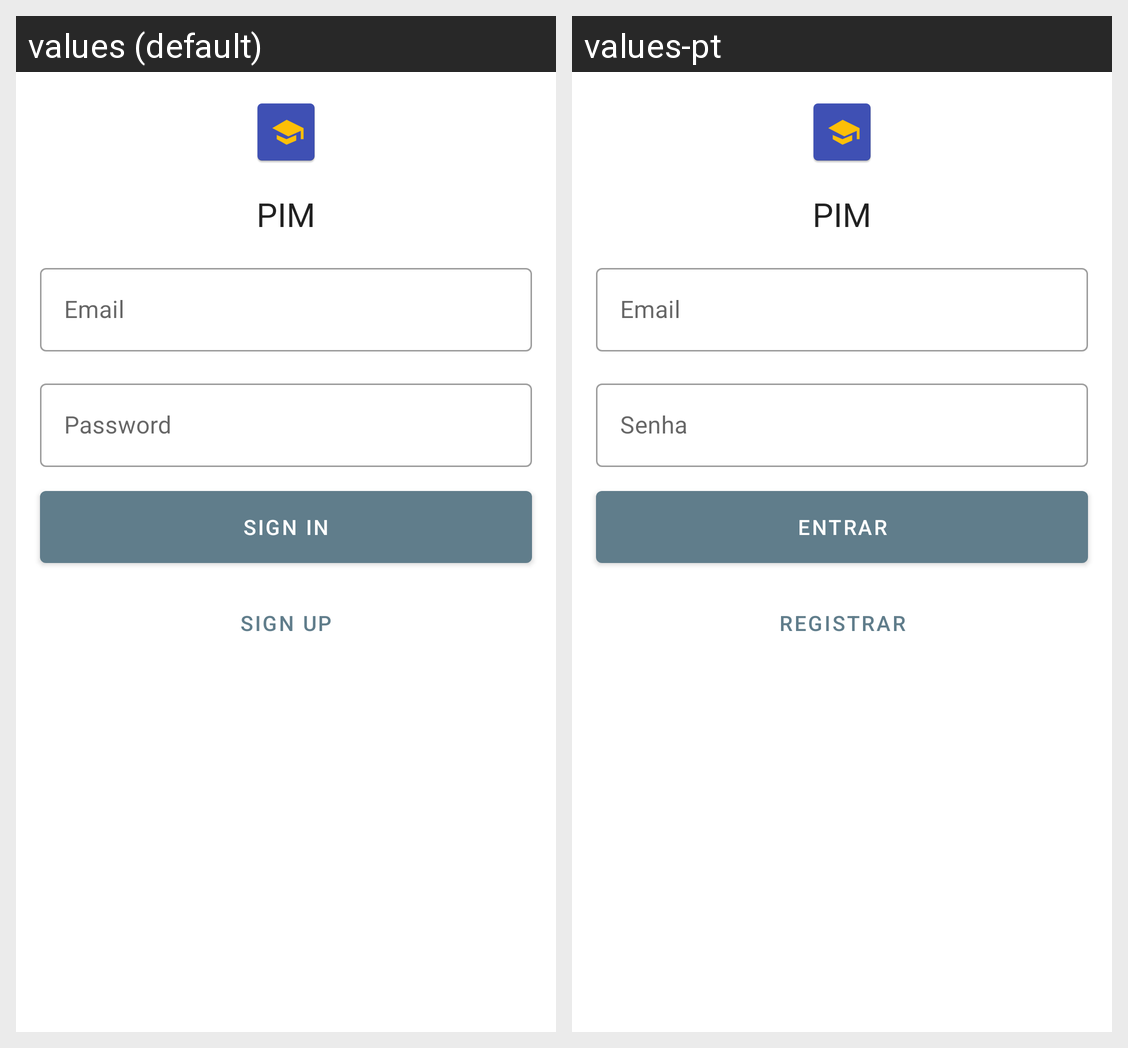

Translations of the strings shown on this Android screen, per locale in the grid:
Android screen res/layout/activity_main.xml rendered under 2 locales, left to right: values (default), values-pt. Device: Nexus 5 (rendered at 1080×1920; each locale shown at half size, 540×960, under a caption strip naming it); theme AppTheme.
Strings drawn on this screen, with the default value and each locale's value (text and hints the layout hard-codes, and strings that could not be matched under every locale, appear in the picture but are not listed):

app_name
  values: PIM
  values-pt: PIM  [not translated; the default value is used]

label_email
  values: Email
  values-pt: Email  [not translated; the default value is used]

label_password
  values: Password
  values-pt: Senha

label_sign_in
  values: Sign In
  values-pt: Entrar

label_sign_up
  values: Sign Up
  values-pt: Registrar
